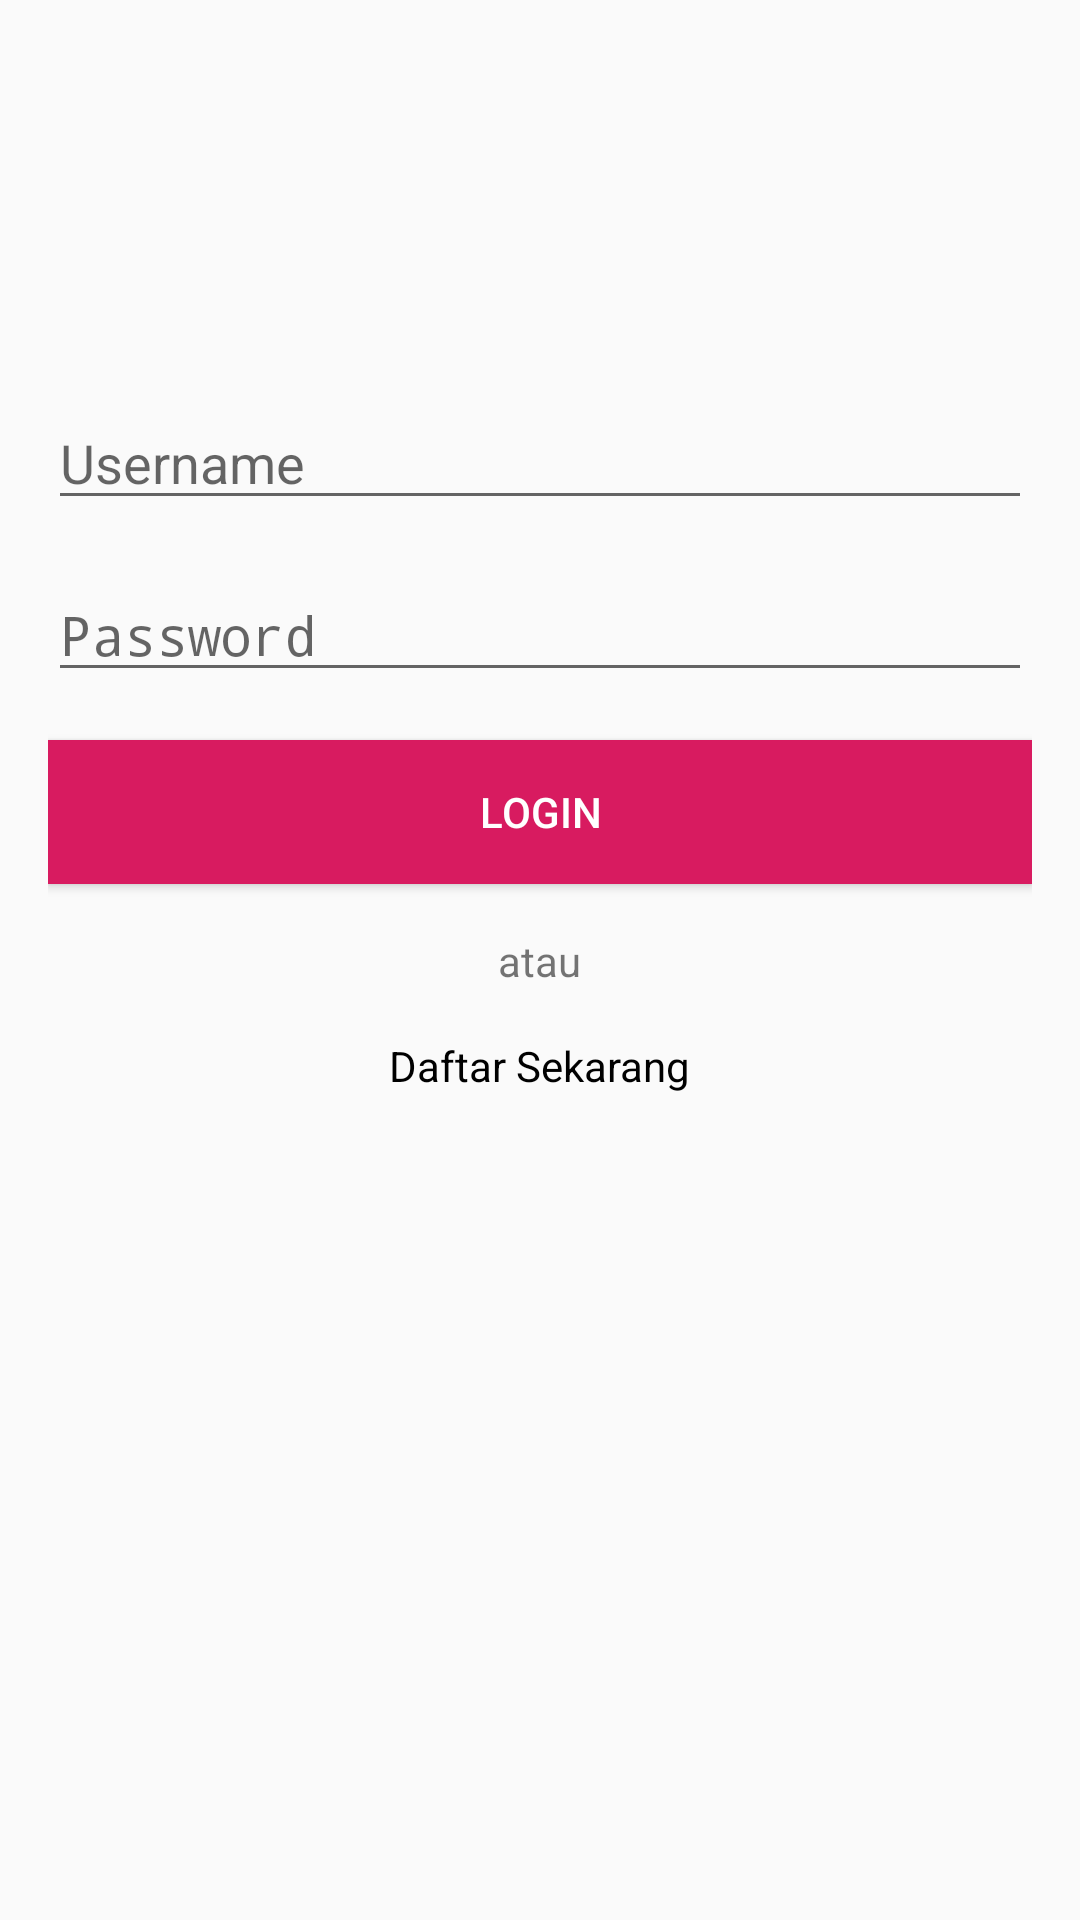

This screen was rendered from an Android layout file. Write that file and the resources it references.
<!-- AndroidManifest.xml: activity theme AppTheme.NoActionBar -->
<!-- res/layout/activity_login.xml -->
<?xml version="1.0" encoding="utf-8"?>
<LinearLayout xmlns:android="http://schemas.android.com/apk/res/android"
    xmlns:app="http://schemas.android.com/apk/res-auto"
    xmlns:tools="http://schemas.android.com/tools"
    android:layout_width="match_parent"
    android:padding="16dp"
    android:orientation="vertical"
    android:layout_height="match_parent"
    tools:context=".LoginActivity">

    <ImageView
        android:layout_gravity="center_horizontal"
        android:layout_marginTop="20dp"
        android:src="@drawable/icon_splash"
        android:layout_width="80dp"
        android:layout_height="80dp" />
    <EditText
        android:id="@+id/edittext_username"
        android:layout_marginTop="16dp"
        android:hint="Username"
        android:layout_width="match_parent"
        android:layout_height="wrap_content" />
    <EditText
        android:id="@+id/edittext_password"
        android:layout_marginTop="16dp"
        android:hint="Password"
        android:inputType="textPassword"
        android:layout_width="match_parent"
        android:layout_height="wrap_content" />
    <Button
        android:id="@+id/button_login"
        android:layout_marginTop="16dp"
        android:text="Login"
        android:background="@color/colorAccent"
        android:textColor="#fff"
        android:layout_width="match_parent"
        android:layout_height="wrap_content" />
    <TextView
        android:text="atau"
        android:layout_gravity="center_horizontal"
        android:layout_marginTop="16dp"
        android:layout_width="wrap_content"
        android:layout_height="wrap_content" />
    <TextView
        android:id="@+id/textview_register"
        android:layout_marginTop="16dp"
        android:text="Daftar Sekarang"
        android:textColor="#000"
        android:layout_gravity="center_horizontal"
        android:layout_width="wrap_content"
        android:layout_height="wrap_content" />
</LinearLayout>
<!-- resources referenced by this layout -->
<resources>
  <color name="colorAccent">#D81B60</color>
  <style name="AppTheme.NoActionBar" parent="AppTheme">
          <item name="windowActionBar">false</item>
          <item name="windowNoTitle">true</item>
          
      </style>
  <style name="AppTheme" parent="Base.Theme.AppCompat.Light.DarkActionBar">
          
          <item name="colorPrimary">@color/colorPrimary</item>
          <item name="colorPrimaryDark">@color/colorPrimaryDark</item>
          <item name="colorAccent">@color/colorAccent</item>
      </style>
  <color name="colorPrimary">#008577</color>
  <color name="colorPrimaryDark">#00574B</color>
</resources>
